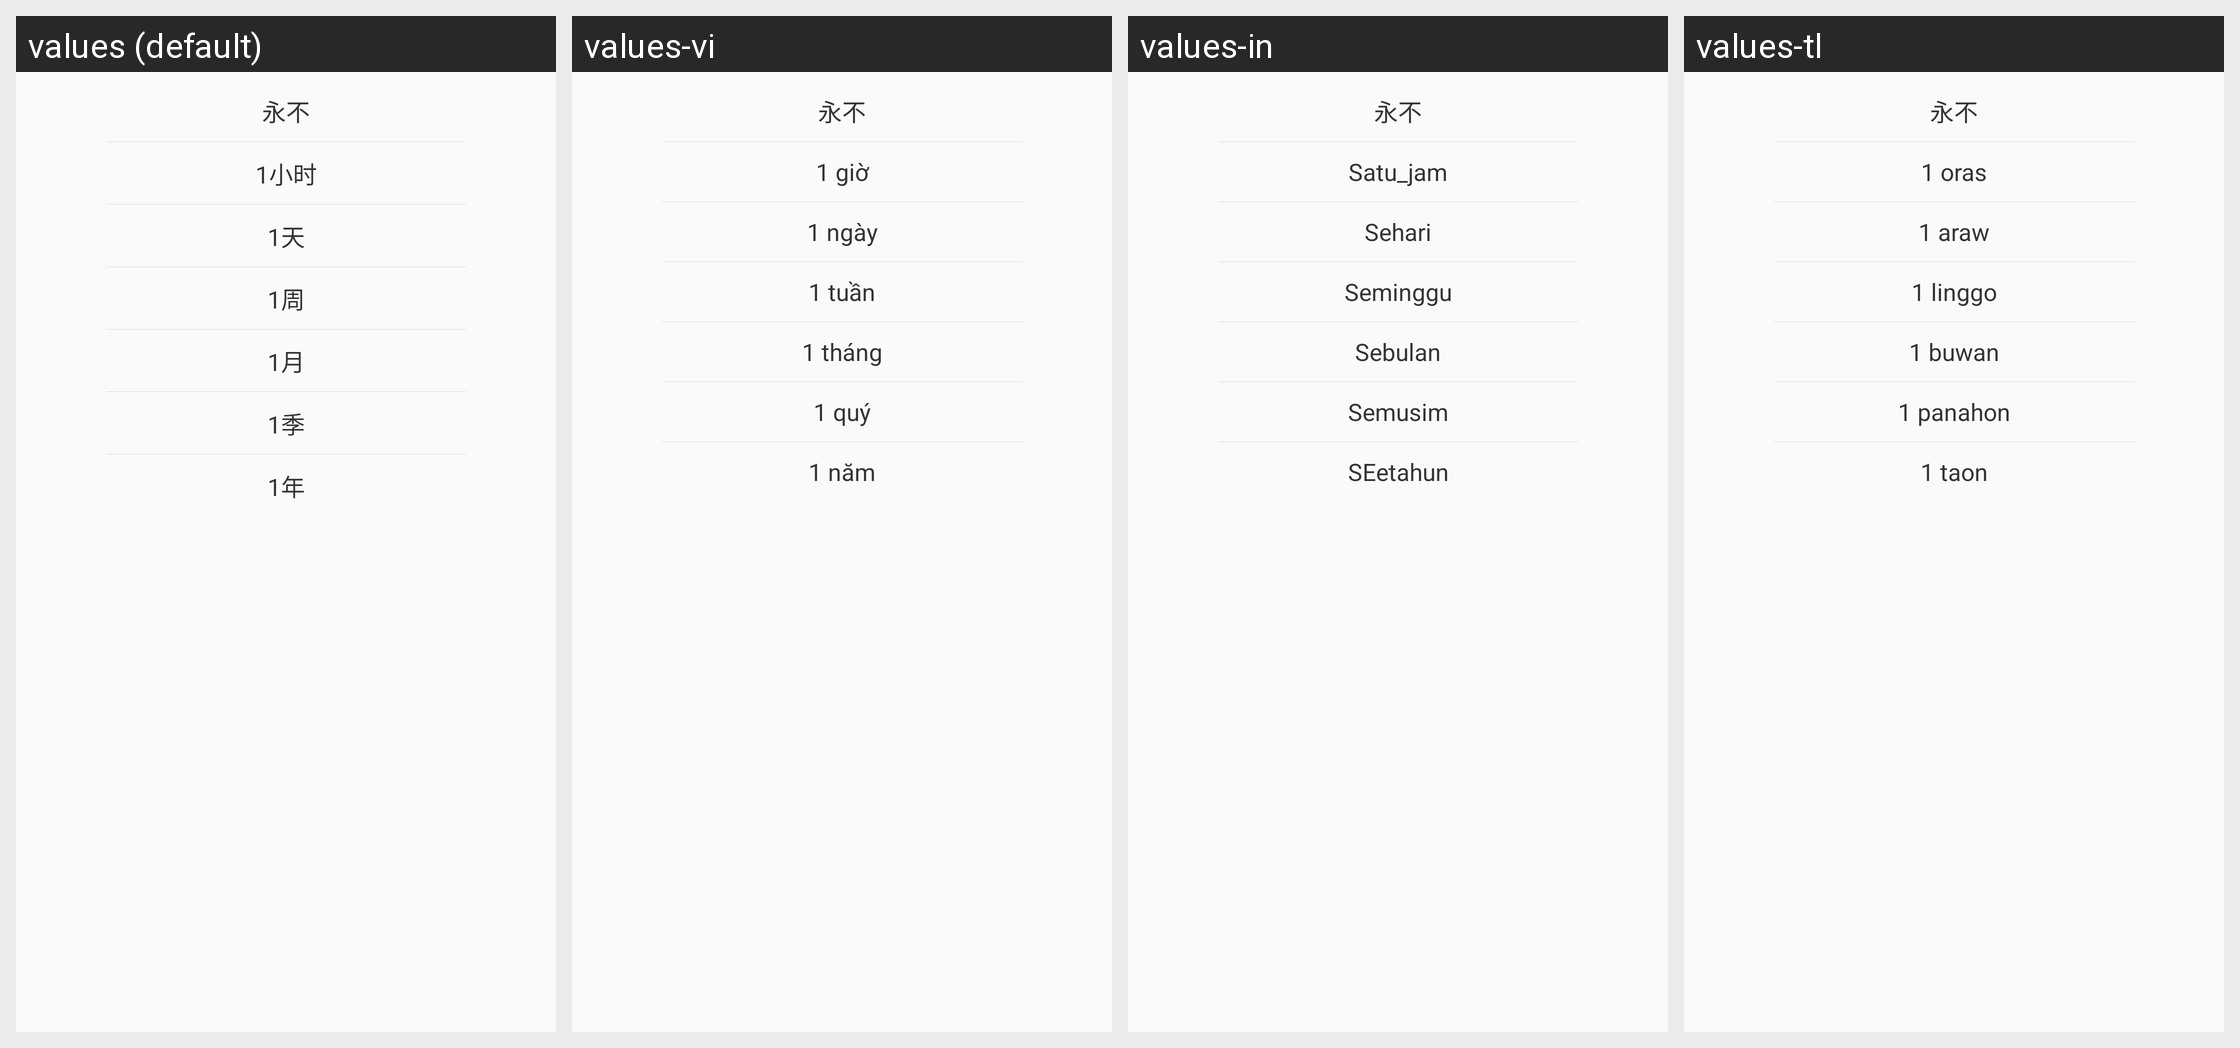

This grid shows one Android layout under several languages. Give, for every string resource on the screen, its name, the default text and each shown locale's text.
Android screen res/layout/msg_save_days_dialog.xml rendered under 4 locales, left to right: values (default), values-vi, values-in, values-tl. Device: Nexus 5 (rendered at 1080×1920; each locale shown at half size, 540×960, under a caption strip naming it); theme AppTheme.
Other locales in the repository, not shown: values-en, values-zh-rHK, values-zh-rTW.
Strings drawn on this screen, with the default value and each locale's value (text and hints the layout hard-codes, and strings that could not be matched under every locale, appear in the picture but are not listed):

never_no
  values: 永不
  values-vi: 永不  [not translated; the default value is used]
  values-in: 永不  [not translated; the default value is used]
  values-tl: 永不  [not translated; the default value is used]

one_hour
  values: 1小时
  values-vi: 1 giờ
  values-in: Satu_jam
  values-tl: 1 oras

one_day
  values: 1天
  values-vi: 1 ngày
  values-in: Sehari
  values-tl: 1 araw

one_week
  values: 1周
  values-vi: 1 tuần
  values-in: Seminggu
  values-tl: 1 linggo

one_month
  values: 1月
  values-vi: 1 tháng
  values-in: Sebulan
  values-tl: 1 buwan

one_season
  values: 1季
  values-vi: 1 quý
  values-in: Semusim
  values-tl: 1 panahon

one_year
  values: 1年
  values-vi: 1 năm
  values-in: SEetahun
  values-tl: 1 taon
